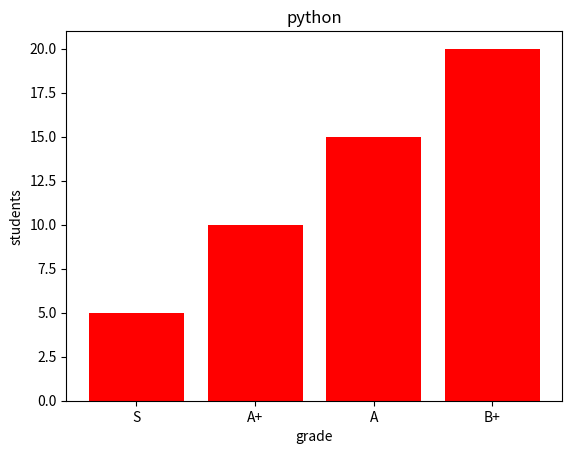

Here is the Python script that generated this plot:
import matplotlib.pyplot as plt
import numpy as np

x=np.array(["S","A+","A","B+"])
y=np.array([5,10,15,20])

# x=['A','B','C','D']
# y=[2,5,7,8]

plt.title("python")
plt.xlabel("grade")
plt.ylabel("students")

plt.bar(x,y,color="red")
# plt.barh(x,y,color="red")
# plt.xlabel("students")
# plt.ylabel("grades")
plt.show()